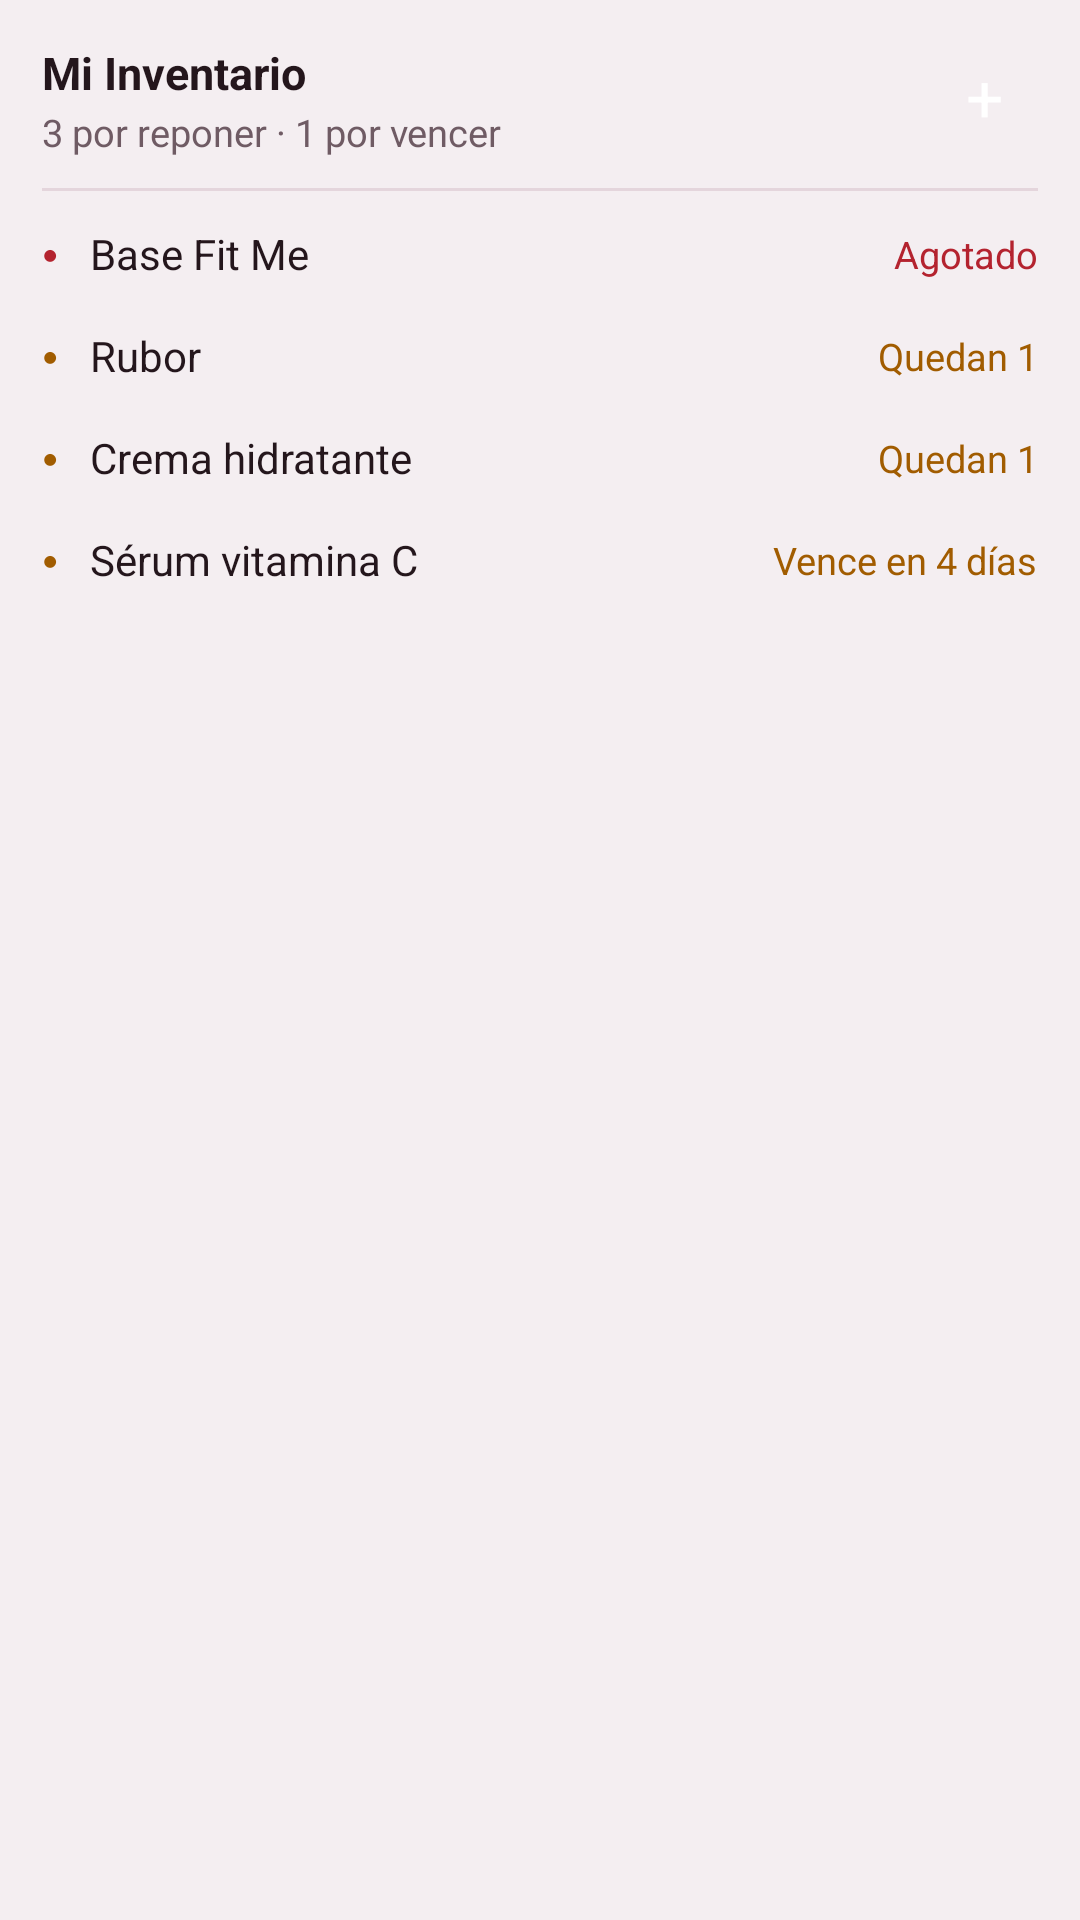

Android layout source for this screen:
<!-- AndroidManifest.xml: application theme Theme.Inventario -->
<!-- res/layout/widget.xml -->
<?xml version="1.0" encoding="utf-8"?>
<LinearLayout xmlns:android="http://schemas.android.com/apk/res/android"
    android:id="@android:id/background"
    android:layout_width="match_parent"
    android:layout_height="match_parent"
    android:background="@drawable/widget_bg"
    android:orientation="vertical"
    android:padding="14dp">

    <LinearLayout
        android:id="@+id/header"
        android:layout_width="match_parent"
        android:layout_height="wrap_content"
        android:gravity="center_vertical"
        android:orientation="horizontal">
        <LinearLayout
            android:layout_width="0dp"
            android:layout_height="wrap_content"
            android:layout_weight="1"
            android:orientation="vertical">
            <TextView
                android:layout_width="wrap_content"
                android:layout_height="wrap_content"
                android:singleLine="true"
                android:text="@string/app_name"
                android:textColor="@color/ink"
                android:textSize="15sp"
                android:textStyle="bold" />
            <TextView
                android:id="@+id/subtitle"
                android:layout_width="wrap_content"
                android:layout_height="wrap_content"
                android:layout_marginTop="1dp"
                android:singleLine="true"
                android:ellipsize="end"
                android:text="3 por reponer · 1 por vencer"
                android:textColor="@color/muted"
                android:textSize="12.5sp" />
        </LinearLayout>
        <TextView
            android:id="@+id/add"
            android:layout_width="36dp"
            android:layout_height="36dp"
            android:layout_marginStart="8dp"
            android:background="@drawable/widget_add"
            android:contentDescription="Nuevo producto"
            android:gravity="center"
            android:includeFontPadding="false"
            android:text="+"
            android:textColor="@color/on_accent"
            android:textSize="22sp" />
    </LinearLayout>

    <FrameLayout
        android:id="@+id/divider"
        android:layout_width="match_parent"
        android:layout_height="1dp"
        android:layout_marginTop="10dp"
        android:layout_marginBottom="4dp"
        android:background="@color/line" />

    <LinearLayout
        android:id="@+id/row0"
        android:layout_width="match_parent"
        android:layout_height="34dp"
        android:background="?android:attr/selectableItemBackground"
        android:gravity="center_vertical"
        android:orientation="horizontal"
        android:visibility="visible">
        <TextView
            android:id="@+id/dot0"
            android:layout_width="16dp"
            android:layout_height="wrap_content"
            android:text="●"
            android:textColor="@color/danger"
            android:textSize="9sp" />
        <TextView
            android:id="@+id/name0"
            android:layout_width="0dp"
            android:layout_height="wrap_content"
            android:layout_weight="1"
            android:ellipsize="end"
            android:singleLine="true"
            android:text="Base Fit Me"
            android:textColor="@color/ink"
            android:textSize="14sp" />
        <TextView
            android:id="@+id/detail0"
            android:layout_width="wrap_content"
            android:layout_height="wrap_content"
            android:layout_marginStart="8dp"
            android:singleLine="true"
            android:text="Agotado"
            android:textColor="@color/danger"
            android:textSize="12.5sp" />
    </LinearLayout>
    <LinearLayout
        android:id="@+id/row1"
        android:layout_width="match_parent"
        android:layout_height="34dp"
        android:background="?android:attr/selectableItemBackground"
        android:gravity="center_vertical"
        android:orientation="horizontal"
        android:visibility="visible">
        <TextView
            android:id="@+id/dot1"
            android:layout_width="16dp"
            android:layout_height="wrap_content"
            android:text="●"
            android:textColor="@color/warn"
            android:textSize="9sp" />
        <TextView
            android:id="@+id/name1"
            android:layout_width="0dp"
            android:layout_height="wrap_content"
            android:layout_weight="1"
            android:ellipsize="end"
            android:singleLine="true"
            android:text="Rubor"
            android:textColor="@color/ink"
            android:textSize="14sp" />
        <TextView
            android:id="@+id/detail1"
            android:layout_width="wrap_content"
            android:layout_height="wrap_content"
            android:layout_marginStart="8dp"
            android:singleLine="true"
            android:text="Quedan 1"
            android:textColor="@color/warn"
            android:textSize="12.5sp" />
    </LinearLayout>
    <LinearLayout
        android:id="@+id/row2"
        android:layout_width="match_parent"
        android:layout_height="34dp"
        android:background="?android:attr/selectableItemBackground"
        android:gravity="center_vertical"
        android:orientation="horizontal"
        android:visibility="visible">
        <TextView
            android:id="@+id/dot2"
            android:layout_width="16dp"
            android:layout_height="wrap_content"
            android:text="●"
            android:textColor="@color/warn"
            android:textSize="9sp" />
        <TextView
            android:id="@+id/name2"
            android:layout_width="0dp"
            android:layout_height="wrap_content"
            android:layout_weight="1"
            android:ellipsize="end"
            android:singleLine="true"
            android:text="Crema hidratante"
            android:textColor="@color/ink"
            android:textSize="14sp" />
        <TextView
            android:id="@+id/detail2"
            android:layout_width="wrap_content"
            android:layout_height="wrap_content"
            android:layout_marginStart="8dp"
            android:singleLine="true"
            android:text="Quedan 1"
            android:textColor="@color/warn"
            android:textSize="12.5sp" />
    </LinearLayout>
    <LinearLayout
        android:id="@+id/row3"
        android:layout_width="match_parent"
        android:layout_height="34dp"
        android:background="?android:attr/selectableItemBackground"
        android:gravity="center_vertical"
        android:orientation="horizontal"
        android:visibility="visible">
        <TextView
            android:id="@+id/dot3"
            android:layout_width="16dp"
            android:layout_height="wrap_content"
            android:text="●"
            android:textColor="@color/warn"
            android:textSize="9sp" />
        <TextView
            android:id="@+id/name3"
            android:layout_width="0dp"
            android:layout_height="wrap_content"
            android:layout_weight="1"
            android:ellipsize="end"
            android:singleLine="true"
            android:text="Sérum vitamina C"
            android:textColor="@color/ink"
            android:textSize="14sp" />
        <TextView
            android:id="@+id/detail3"
            android:layout_width="wrap_content"
            android:layout_height="wrap_content"
            android:layout_marginStart="8dp"
            android:singleLine="true"
            android:text="Vence en 4 días"
            android:textColor="@color/warn"
            android:textSize="12.5sp" />
    </LinearLayout>
    <LinearLayout
        android:id="@+id/row4"
        android:layout_width="match_parent"
        android:layout_height="34dp"
        android:background="?android:attr/selectableItemBackground"
        android:gravity="center_vertical"
        android:orientation="horizontal"
        android:visibility="gone">
        <TextView
            android:id="@+id/dot4"
            android:layout_width="16dp"
            android:layout_height="wrap_content"
            android:text="●"
            android:textColor="@color/warn"
            android:textSize="9sp" />
        <TextView
            android:id="@+id/name4"
            android:layout_width="0dp"
            android:layout_height="wrap_content"
            android:layout_weight="1"
            android:ellipsize="end"
            android:singleLine="true"
            android:text=""
            android:textColor="@color/ink"
            android:textSize="14sp" />
        <TextView
            android:id="@+id/detail4"
            android:layout_width="wrap_content"
            android:layout_height="wrap_content"
            android:layout_marginStart="8dp"
            android:singleLine="true"
            android:text=""
            android:textColor="@color/warn"
            android:textSize="12.5sp" />
    </LinearLayout>
    <LinearLayout
        android:id="@+id/row5"
        android:layout_width="match_parent"
        android:layout_height="34dp"
        android:background="?android:attr/selectableItemBackground"
        android:gravity="center_vertical"
        android:orientation="horizontal"
        android:visibility="gone">
        <TextView
            android:id="@+id/dot5"
            android:layout_width="16dp"
            android:layout_height="wrap_content"
            android:text="●"
            android:textColor="@color/warn"
            android:textSize="9sp" />
        <TextView
            android:id="@+id/name5"
            android:layout_width="0dp"
            android:layout_height="wrap_content"
            android:layout_weight="1"
            android:ellipsize="end"
            android:singleLine="true"
            android:text=""
            android:textColor="@color/ink"
            android:textSize="14sp" />
        <TextView
            android:id="@+id/detail5"
            android:layout_width="wrap_content"
            android:layout_height="wrap_content"
            android:layout_marginStart="8dp"
            android:singleLine="true"
            android:text=""
            android:textColor="@color/warn"
            android:textSize="12.5sp" />
    </LinearLayout>

    <TextView
        android:id="@+id/empty"
        android:layout_width="match_parent"
        android:layout_height="wrap_content"
        android:layout_marginTop="6dp"
        android:textColor="@color/muted"
        android:textSize="13sp"
        android:visibility="gone" />
</LinearLayout>
<!-- resources referenced by this layout -->
<resources>
  <color name="danger">#B4232F</color>
  <color name="ink">#24161C</color>
  <color name="line">#E4D5DC</color>
  <color name="muted">#6F5B64</color>
  <color name="on_accent">#FFFFFF</color>
  <color name="warn">#A15C00</color>
  <string name="app_name">Mi Inventario</string>
  <style name="Theme.Inventario" parent="android:Theme.Material.Light.NoActionBar">
          <item name="android:colorAccent">@color/accent</item>
          <item name="android:colorPrimary">@color/accent</item>
          <item name="android:colorControlActivated">@color/accent</item>
          <item name="android:windowBackground">@color/bg</item>
          <item name="android:statusBarColor">@color/bg</item>
          <item name="android:navigationBarColor">@color/surface</item>
          <item name="android:windowLightStatusBar">true</item>
          <item name="android:windowLightNavigationBar">true</item>
          <item name="android:textColorPrimary">@color/ink</item>
          <item name="android:textColorHint">@color/muted</item>
          <item name="android:alertDialogTheme">@style/Dialog</item>
          <item name="android:datePickerDialogTheme">@style/Dialog</item>
      </style>
  <color name="accent">#9C3D6E</color>
  <color name="bg">#F4EEF1</color>
  <color name="surface">#FFFBFC</color>
  <style name="Dialog" parent="android:Theme.Material.Light.Dialog.Alert">
          <item name="android:colorAccent">@color/accent</item>
          <item name="android:colorPrimary">@color/accent</item>
          <item name="android:colorControlActivated">@color/accent</item>
          <item name="android:colorBackground">@color/surface</item>
          <item name="android:textColorPrimary">@color/ink</item>
          <item name="android:textColorHint">@color/muted</item>
      </style>
</resources>
